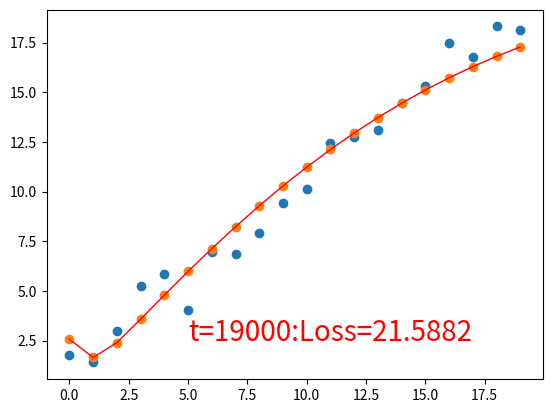

Reproduce this figure in Python.
import numpy as np
import matplotlib.pyplot as plt


def sigmoid_derivative(s):
    ds = s * (1 - s)
    return ds


def sigmoid(x):
    s = 1 / (1 + np.exp(-x))
    return s


# 构造网络
# N：batch_size; D_in：输入维度
# H：隐藏层的维度; D_out：输出维度
N, D_in, H, D_out = 20, 1, 64, 1  # N样本数有20个

# 随机生成一批数据初始化20个样本的坐标
np.random.seed(0)
x = np.arange(0, N, 1).reshape(N, D_in) * 1.0  # 20*1
y = x + np.random.randn(N, D_out)  # 20*1

# 随机初始化权重
w1 = np.random.randn(D_in, H)  # 1*64
w2 = np.random.randn(H, D_out)  # 64*1
# 定义学习率 learning_rate
learning_rate = 1e-5
for t in range(20000):
    # 进行前向传播
    h = x.dot(w1)  # 中下
    h_relu = sigmoid(h)  # 中上
    yuzhi = 0.0000001
    h_relu -= yuzhi
    y_pred = h_relu.dot(w2)  # 上，得到

    # 计算损失函数
    loss = np.square(y_pred - y).sum()

    # 进行反向传播
    grad_y_pred = 2.0 * (y_pred - y)
    grad_w2 = h_relu.T.dot(grad_y_pred)
    grad_h = grad_y_pred.dot(w2.T)  # [N, H]=[N, 1]*[1, H]
    grad_h = grad_h * sigmoid_derivative(h_relu)  # [N, H]=[N, H] . [N, H]
    grad_w1 = x.T.dot(grad_h)  # [1, H]=[1, N]*{N, H}

    # 更新权重
    w1 -= learning_rate * grad_w1
    w2 -= learning_rate * grad_w2
    if (t % 1000 == 0):
        plt.cla()
        plt.scatter(x, y)
        plt.scatter(x, y_pred)
        plt.plot(x, y_pred, 'r-', lw=1, label="plot figure")
        plt.text(5.0, 2.5, 't=%d:Loss=%.4f' % (t, loss), fontdict={'size': 20, 'color': 'red'})
        plt.show()